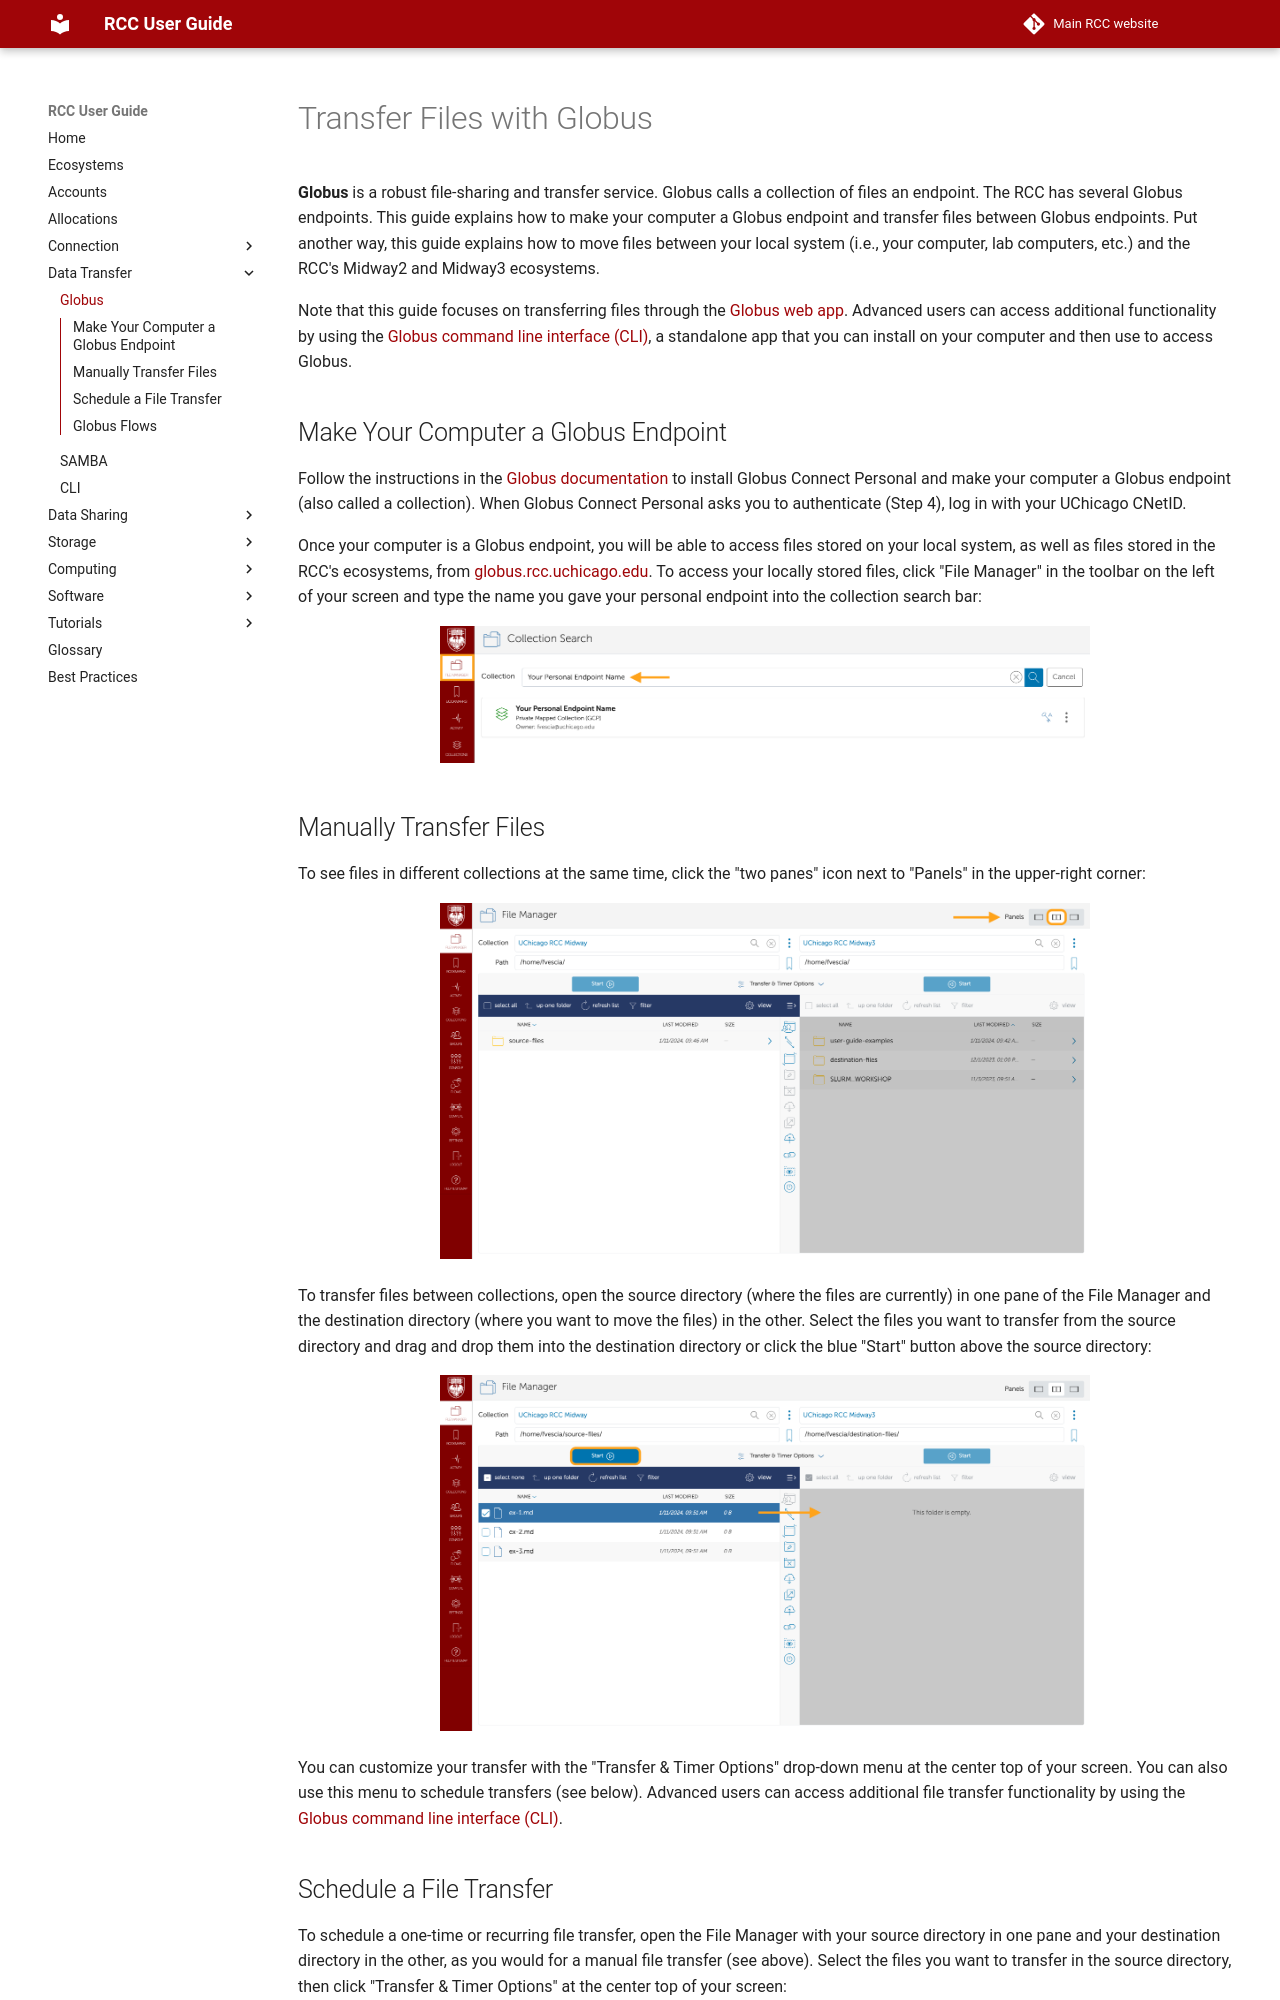

repository: rcc-uchicago/user-guide · page: data_transfer/globus/transfer-files/index.html · generator: mkdocs

# Transfer Files with Globus

**Globus** is a robust file-sharing and transfer service. Globus calls a collection of files an endpoint. The RCC has several Globus endpoints. This guide explains how to make your computer a Globus endpoint and transfer files between Globus endpoints. Put another way, this guide explains how to move files between your local system (i.e., your computer, lab computers, etc.) and the RCC's Midway2 and Midway3 ecosystems. 

Note that this guide focuses on transferring files through the <a href='https://globus.rcc.uchicago.edu/' target='_blank'>Globus web app</a>. Advanced users can access additional functionality by using the
<a href='https://docs.globus.org/cli/' target='_blank'>Globus command line interface (CLI)</a>, a standalone app that you can install on your computer and then use to access Globus.

## Make Your Computer a Globus Endpoint

Follow the instructions in the <a href='https://docs.globus.org/globus-connect-personal/install/' target='_blank'>Globus documentation</a> to install Globus Connect Personal and make your computer a Globus endpoint (also called a collection). When Globus Connect Personal asks you to authenticate (Step 4), log in with your UChicago CNetID. 

Once your computer is a Globus endpoint, you will be able to access files stored on your local system, as well as files stored in the RCC's ecosystems, from <a href='https://globus.rcc.uchicago.edu/' target='_blank'>globus.rcc.uchicago.edu</a>. To access your locally stored files, click "File Manager" in the toolbar on the left of your screen and type the name you gave your personal endpoint into the collection search bar: 

<p align='center'>
<img src='/img/globus/personal-endpoint.png'
width='650'
alt='Globus web app open to the File Manager section. "Your Personal Endpoint Name" is typed into the collection search bar.'/>
</p>
